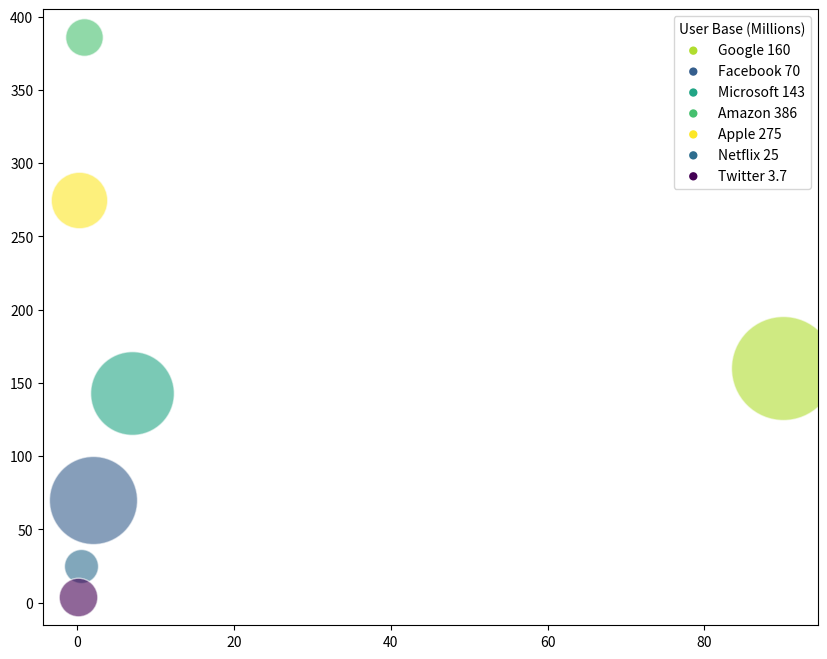

Generate this figure with matplotlib: (Note: this script raises an exception after producing the figure.)
import numpy as np 
import matplotlib.pyplot as plt
import matplotlib.colors as mcolors
from matplotlib.colors import Normalize
from matplotlib.cm import get_cmap

# Transform the given data into three variables: data_labels, data, line_labels
raw_data = """Google,90,160,4000,95
Facebook,2,70,2800,85
Microsoft,7,143,2500,90
Amazon,0.8,386,300,92
Apple,0.2,275,1000,97
Netflix,0.4,25,200,86
Twitter,0.1,3.7,330,80"""

data_labels = ["Market Share (%)", "Revenue (Billion $)", "User Base (Millions)", "Innovation Score (Out of 100)"]

lines = raw_data.split("\n")
data = np.empty((len(lines), len(data_labels)))
line_labels = []
for i, line in enumerate(lines):
    parts = line.split(",")
    line_labels.append(parts[0] + ' ' + str(parts[2]))
    data[i] = parts[1:]

# Create figure before plotting
fig = plt.figure(figsize=(10, 8))
ax = fig.add_subplot(111)

# Normalizations
size_scale = mcolors.Normalize(vmin=data[:,2].min(), vmax=data[:,2].max())
norm = Normalize(vmin=data[:, 3].min(), vmax=data[:, 3].max())
cmap = get_cmap("viridis")
# Bubble chart
for i in range(data.shape[0]):
    color = cmap(norm(data[i, 3]))
    scatter = ax.scatter(data[i, 0], data[i, 1], color=color, s=size_scale(data[i, 2]) * 5000 + 600, alpha=0.6, edgecolors="w", linewidth=1)
    catter = ax.scatter([], [], color=color, edgecolors="none", label=line_labels[i])

# Plot legend
ax.legend(title=data_labels[2], loc='upper right')

# Add a color bar
sm = plt.cm.ScalarMappable(cmap="viridis", norm=mcolors.Normalize(vmin=data[:,3].min(),
                     vmax=data[:,3].max()))
sm.set_array([])
fig.colorbar(sm, orientation="vertical", shrink=0.6, pad=0.05).set_label(data_labels[3])

# Adjustments
plt.title('Technology and Internet Companies Performance Metrics')
plt.grid(True)
plt.xlabel(data_labels[0])
plt.ylabel(data_labels[1])
plt.tight_layout()

# Save the figure
plt.savefig('/cpfs01/user/yehancheng/workspace/datasets/SimChartV2/demo/bubble/png/225_202312310045.png')

# Clear the current image state
plt.clf()         
